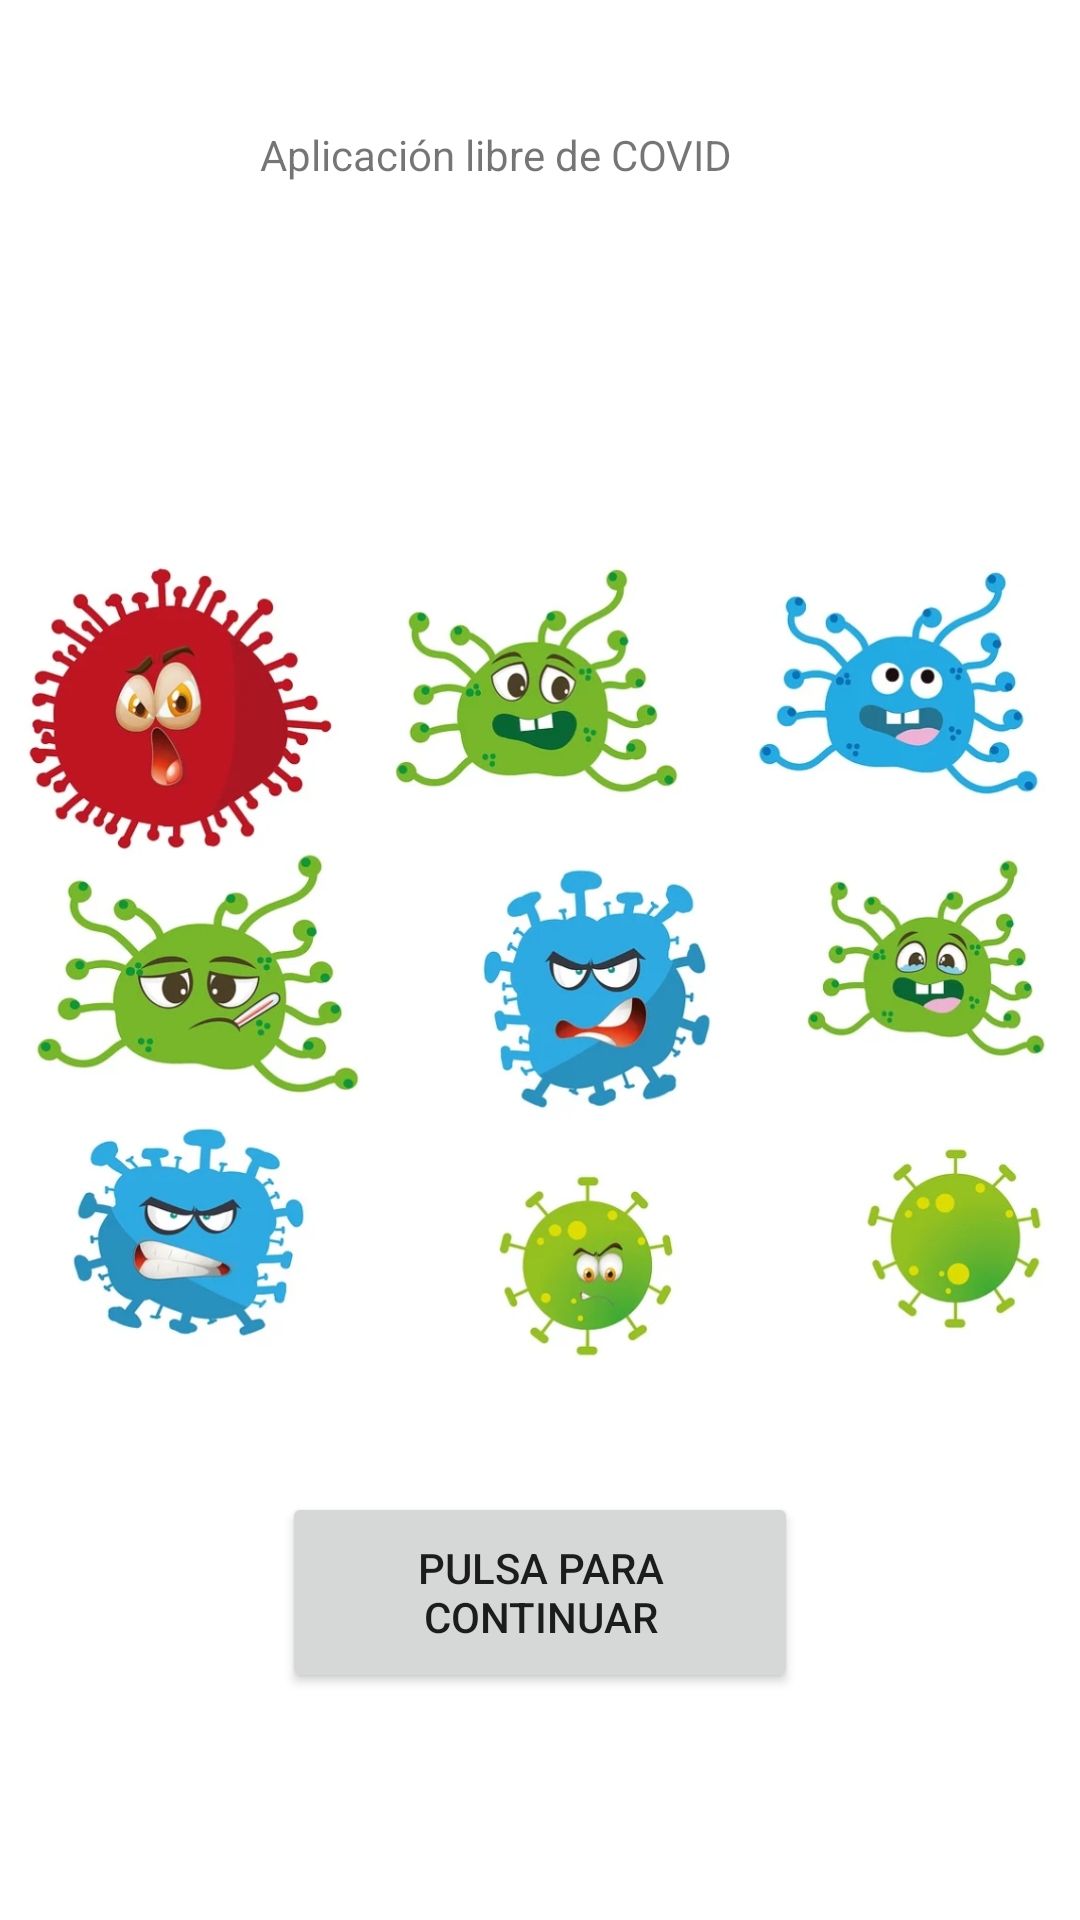

The Android layout XML behind this screen, and the referenced resources:
<!-- AndroidManifest.xml: application theme Theme.COVINFO -->
<!-- res/layout/activity_main.xml -->
<?xml version="1.0" encoding="utf-8"?>
<androidx.constraintlayout.widget.ConstraintLayout xmlns:android="http://schemas.android.com/apk/res/android"
    xmlns:app="http://schemas.android.com/apk/res-auto"
    xmlns:tools="http://schemas.android.com/tools"
    android:layout_width="match_parent"
    android:layout_height="match_parent"
    tools:context=".MainActivity">

  <ImageView
      android:id="@+id/imageView2"
      android:layout_width="wrap_content"
      android:layout_height="wrap_content"
      app:srcCompat="@drawable/covid1"
      tools:layout_editor_absoluteX="0dp"
      tools:layout_editor_absoluteY="0dp"
      tools:ignore="MissingConstraints" />

  <Button
      android:id="@+id/buttonPPrincipal"
      android:layout_width="172dp"
      android:layout_height="67dp"
      android:text="@string/botonPPrincipal"
      app:layout_constraintBottom_toBottomOf="parent"
      app:layout_constraintEnd_toEndOf="parent"
      app:layout_constraintStart_toStartOf="parent"
      app:layout_constraintTop_toTopOf="@+id/imageView2"
      app:layout_constraintVertical_bias="0.868" />

  <TextView
      android:id="@+id/textViewPPrincipal"
      android:layout_width="187dp"
      android:layout_height="72dp"
      android:text="@string/textoPPrincipal"
      app:layout_constraintBottom_toBottomOf="@+id/imageView2"
      app:layout_constraintEnd_toEndOf="parent"
      app:layout_constraintStart_toStartOf="parent"
      app:layout_constraintTop_toTopOf="@+id/imageView2"
      app:layout_constraintVertical_bias="0.074" />


</androidx.constraintlayout.widget.ConstraintLayout>
<!-- resources referenced by this layout -->
<resources>
  <!-- drawable covid1: png bitmap (drawable, 799225 bytes) -->
  <string name="botonPPrincipal">Pulsa para continuar</string>
  <string name="textoPPrincipal">Aplicación libre de COVID</string>
  <style name="Theme.COVINFO" parent="Theme.MaterialComponents.DayNight.DarkActionBar">
          
          <item name="colorPrimary">@color/purple_500</item>
          <item name="colorPrimaryVariant">@color/purple_700</item>
          <item name="colorOnPrimary">@color/white</item>
          
          <item name="colorSecondary">@color/teal_200</item>
          <item name="colorSecondaryVariant">@color/teal_700</item>
          <item name="colorOnSecondary">@color/black</item>
          
          <item name="android:statusBarColor" tools:targetApi="l">?attr/colorPrimaryVariant</item>
          
      </style>
  <!-- not gathered from this repository: default colours our renderer supplied (Android Studio template values) -->
  <color name="purple_500">#FF6200EE</color>
  <color name="purple_700">#FF3700B3</color>
  <color name="teal_200">#FF03DAC5</color>
  <color name="teal_700">#FF018786</color>
  <color name="black">#FF000000</color>
  <color name="white">#FFFFFFFF</color>
</resources>
